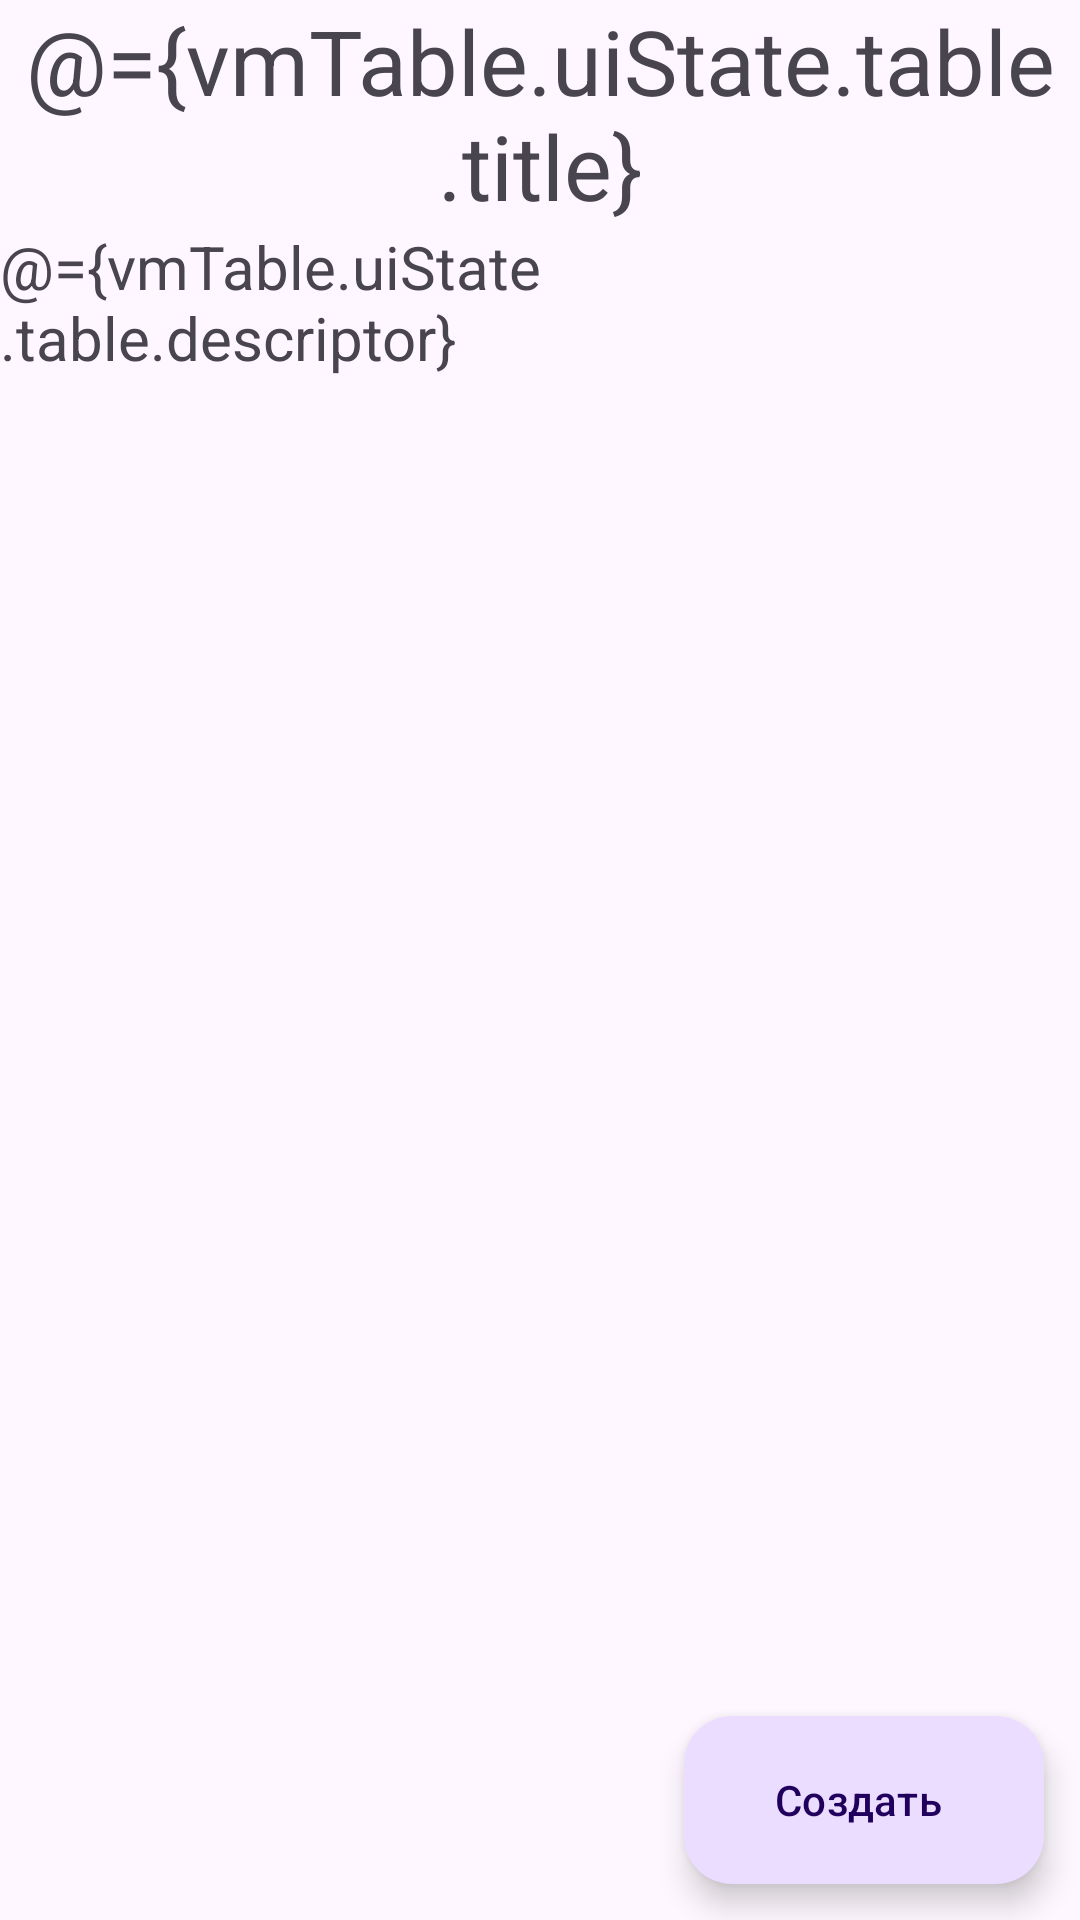

Here is an Android app screen rendered from its layout file. Give the layout XML and the strings, colors and styles it references.
<!-- AndroidManifest.xml: application theme Theme.Kaban -->
<!-- res/layout/fragment_table.xml -->
<?xml version="1.0" encoding="utf-8"?>
<layout xmlns:android="http://schemas.android.com/apk/res/android"
    xmlns:tools="http://schemas.android.com/tools"
    xmlns:app="http://schemas.android.com/apk/res-auto"
    tools:context=".ui.TableFragment">

    <data>
        <variable
            name="vmTable"
            type="com.begdev.kaban.viewmodel.TableViewModel" />
    </data>

    <FrameLayout
        android:layout_width="match_parent"
        android:layout_height="match_parent">
    <androidx.appcompat.widget.LinearLayoutCompat
        android:layout_width="match_parent"
        android:layout_height="match_parent"
        android:orientation="vertical">

        <TextView
            android:layout_width="match_parent"
            android:layout_height="wrap_content"
            android:gravity="center"
            android:text="@={vmTable.uiState.table.title}"
            android:textSize="30sp" />

        <TextView
            android:layout_width="200dp"
            android:layout_height="wrap_content"
            android:text="@={vmTable.uiState.table.descriptor}"
            android:textSize="20sp" />

        <androidx.recyclerview.widget.RecyclerView
            android:id="@+id/tasksRecycler"
            android:layout_width="match_parent"
            android:layout_height="match_parent" />

    </androidx.appcompat.widget.LinearLayoutCompat>
        <com.google.android.material.floatingactionbutton.ExtendedFloatingActionButton
            android:id="@+id/button_create_task"
            android:layout_width="wrap_content"
            android:layout_height="wrap_content"
            android:layout_gravity="bottom|right"
            android:layout_marginEnd="12dp"
            android:layout_marginBottom="12dp"
            app:icon="@drawable/box_add"
            android:text="@string/create_project"
            android:layout_marginRight="12dp"/>
    </FrameLayout>
</layout>
<!-- resources referenced by this layout -->
<resources>
  <string name="create_project">Создать</string>
  <style name="Theme.Kaban" parent="Theme.Material3.Light">
          
          <item name="colorPrimary">@color/purple_500</item>
          <item name="colorPrimaryVariant">@color/purple_700</item>
          <item name="colorOnPrimary">@color/white</item>
          
          <item name="colorSecondary">@color/teal_200</item>
          <item name="colorSecondaryVariant">@color/teal_700</item>
          <item name="colorOnSecondary">@color/black</item>
          
          <item name="android:statusBarColor">?attr/colorPrimaryVariant</item>
          
      </style>
  <color name="purple_500">#FF6200EE</color>
  <color name="purple_700">#FF3700B3</color>
  <color name="white">#FFFFFFFF</color>
  <color name="teal_200">#FF03DAC5</color>
  <color name="teal_700">#FF018786</color>
  <color name="black">#FF000000</color>
</resources>
